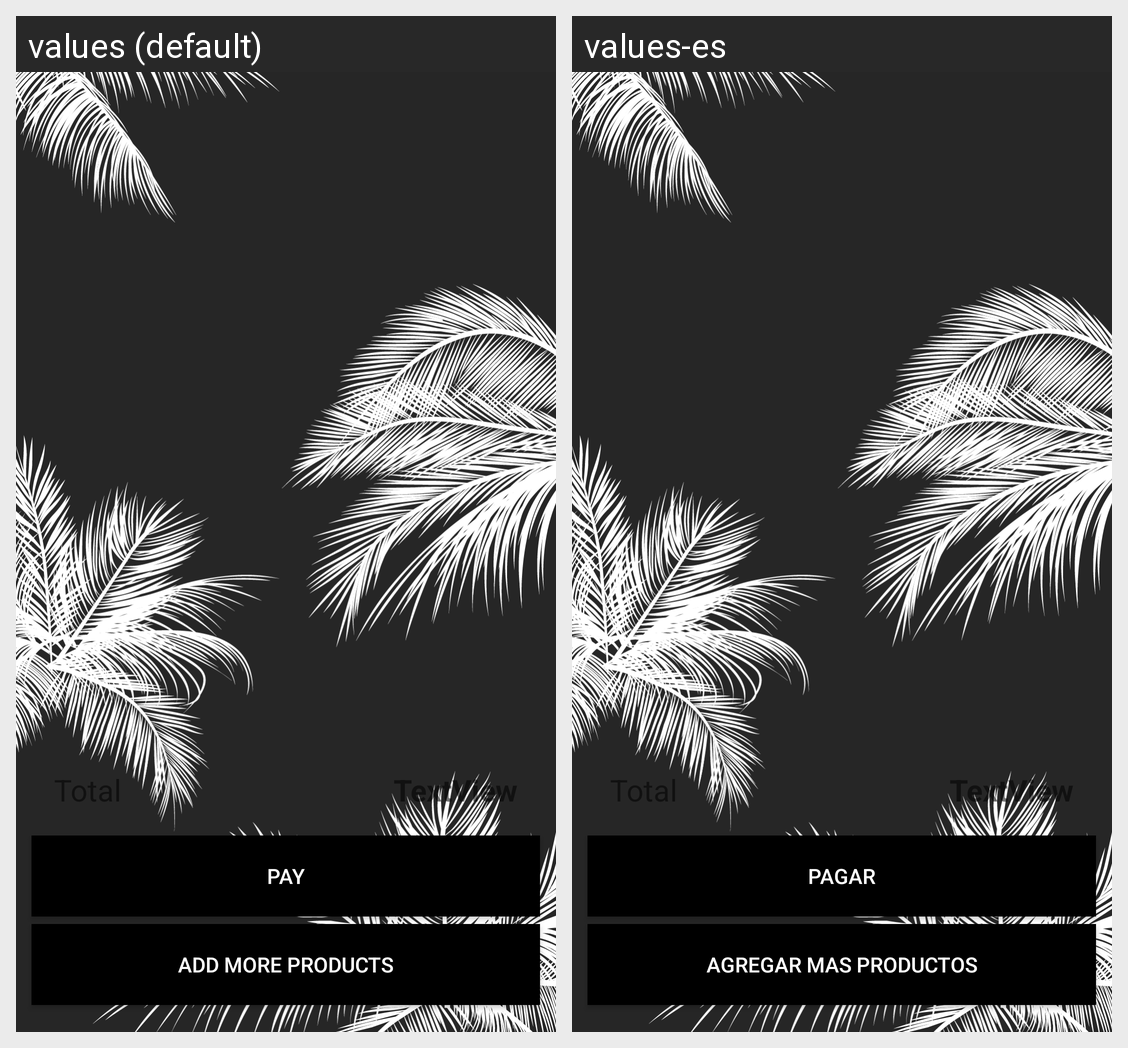

Locale-by-locale string values for the Android screen shown in this grid:
Android screen res/layout/activity_carrito.xml rendered under 2 locales, left to right: values (default), values-es. Device: Nexus 5 (rendered at 1080×1920; each locale shown at half size, 540×960, under a caption strip naming it); theme Theme.ClickShop.
Strings drawn on this screen, with the default value and each locale's value (text and hints the layout hard-codes, and strings that could not be matched under every locale, appear in the picture but are not listed):

buy_car
  values: Pay
  values-es: Pagar

more_car
  values: Add more products
  values-es: Agregar mas productos
